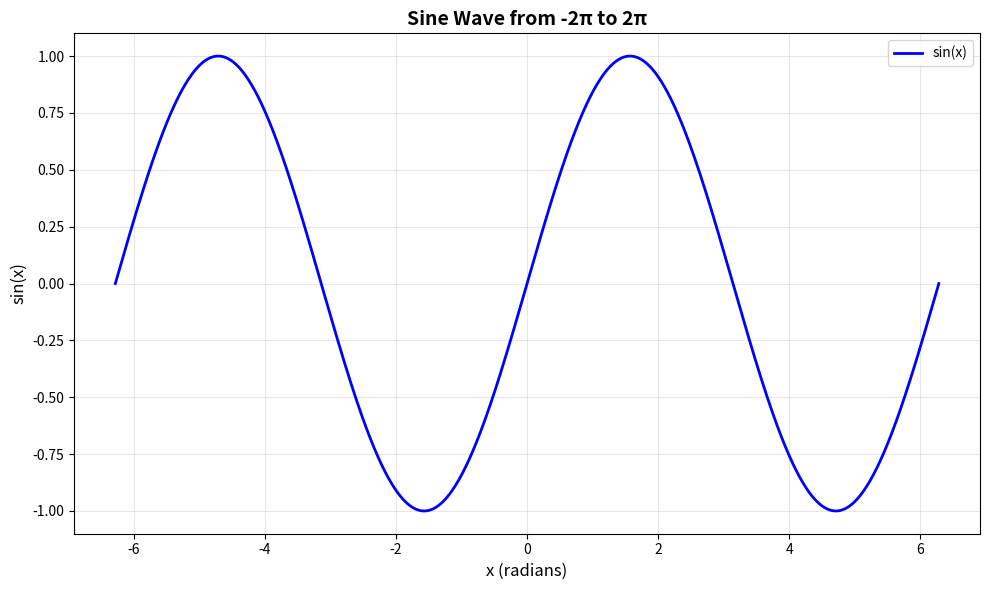

Recreate this plot in Python.
import numpy as np
import matplotlib.pyplot as plt

# Generate x values from -2π to 2π
x = np.linspace(-2 * np.pi, 2 * np.pi, 1000)

# Calculate corresponding y values (sine of x)
y = np.sin(x)

# Create the plot
plt.figure(figsize=(10, 6))
plt.plot(x, y, 'b-', linewidth=2, label='sin(x)')

# Add labels and title
plt.xlabel('x (radians)', fontsize=12)
plt.ylabel('sin(x)', fontsize=12)
plt.title('Sine Wave from -2π to 2π', fontsize=14, fontweight='bold')

# Add grid for better readability
plt.grid(True, alpha=0.3)

# Add legend
plt.legend()

# Adjust layout to prevent clipping
plt.tight_layout()

# Save the plot as PNG
plt.savefig('sine_wave.png', dpi=300, bbox_inches='tight')

# Display the plot
plt.show()

print("Plot saved as 'sine_wave.png'")
